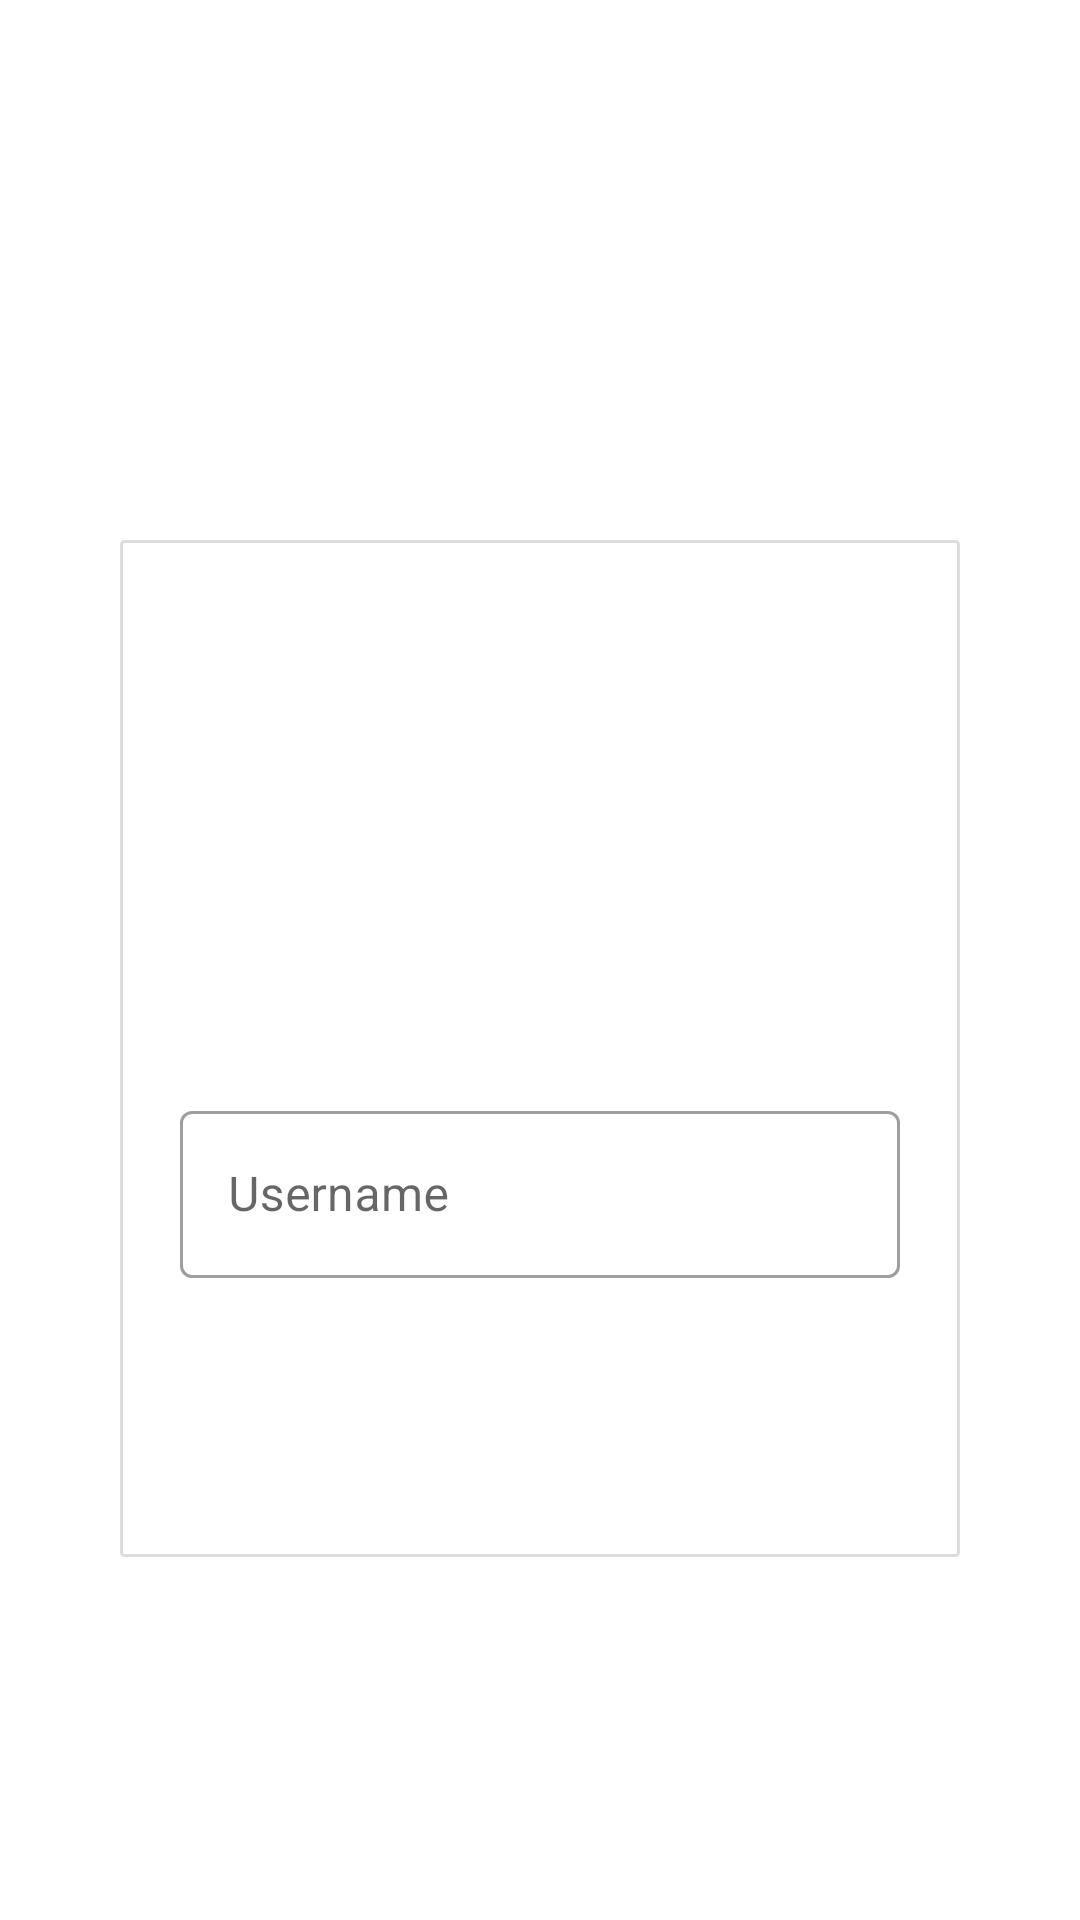

Reconstruct the res/layout file that produces this screen, plus the resources it refers to.
<!-- AndroidManifest.xml: application theme Theme.LangDual -->
<!-- res/layout/activity_user_profile.xml -->
<?xml version="1.0" encoding="utf-8"?>
<androidx.constraintlayout.widget.ConstraintLayout xmlns:android="http://schemas.android.com/apk/res/android"
    xmlns:app="http://schemas.android.com/apk/res-auto"
    xmlns:tools="http://schemas.android.com/tools"
    android:layout_width="match_parent"
    android:layout_height="match_parent"
    tools:context=".UserProfile">

    <LinearLayout
        android:id="@+id/linearLayout"
        android:layout_width="match_parent"
        android:layout_height="wrap_content"
        android:layout_marginHorizontal="40dp"
        android:layout_marginVertical="180dp"
        android:background="@drawable/shape"
        android:gravity="center_horizontal"
        android:orientation="vertical"
        app:layout_constraintBottom_toBottomOf="parent"
        app:layout_constraintEnd_toEndOf="parent"
        app:layout_constraintStart_toStartOf="parent"
        app:layout_constraintTop_toTopOf="parent"
        app:layout_constraintVertical_bias="0.0">

        <ImageView
            android:id="@+id/imageUser"
            android:layout_width="150dp"
            android:layout_height="150dp"
            android:layout_marginTop="20dp"
            tools:srcCompat="@drawable/click" />

        <com.google.android.material.textfield.TextInputLayout
            android:id="@+id/fieldEmail"
            style="?attr/textInputOutlinedStyle"
            android:layout_width="match_parent"
            android:layout_height="wrap_content"
            android:layout_marginHorizontal="20dp"
            android:layout_marginVertical="15dp"
            android:hint="Username"
            android:inputType="textEmailAddress"
            app:startIconDrawable="@drawable/ic_baseline_account_circle_24">

            <com.google.android.material.textfield.TextInputEditText
                android:id="@+id/userNameText"
                android:layout_width="match_parent"
                android:layout_height="wrap_content" />
        </com.google.android.material.textfield.TextInputLayout>

        <Button
            android:id="@+id/btnUserProfile"
            style="?attr/materialButtonOutlinedStyle"
            android:layout_width="match_parent"
            android:layout_height="match_parent"
            android:layout_marginHorizontal="20dp"
            android:layout_marginVertical="15dp"
            android:layout_weight="1"
            android:backgroundTint="#1B1B1B"
            android:text="Send Profile"
            app:cornerRadius="20dp"
            android:textColor="@color/white" />

    </LinearLayout>
</androidx.constraintlayout.widget.ConstraintLayout>
<!-- resources referenced by this layout -->
<resources>
  <color name="white">#FFFFFFFF</color>
  <!-- drawable shape (drawable) -->
  <?xml version="1.0" encoding="utf-8"?>
  <shape xmlns:android="http://schemas.android.com/apk/res/android">
      <solid android:color="@color/white" />
      <stroke android:color="#DDDDDD" android:width="1dp" />
      <path android:fillColor="#00000000" android:pathData="M9,0L9,108" />
      <corners android:radius="1dp" />
  </shape>
  <style name="Theme.LangDual" parent="Theme.MaterialComponents.DayNight.NoActionBar">
          
          <item name="colorPrimary">@color/purple_500</item>
          <item name="colorPrimaryVariant">@color/purple_700</item>
          <item name="colorOnPrimary">@color/white</item>
          
          <item name="colorSecondary">@color/teal_200</item>
          <item name="colorSecondaryVariant">@color/teal_700</item>
          <item name="colorOnSecondary">@color/black</item>
          
          <item name="android:statusBarColor" tools:targetApi="l">?attr/colorPrimaryVariant</item>
          
      </style>
  <color name="purple_500">#1B1B1B</color>
  <color name="purple_700">#1B1B1B</color>
  <color name="teal_200">#FF03DAC5</color>
  <color name="teal_700">#FF018786</color>
  <color name="black">#FF000000</color>
</resources>
